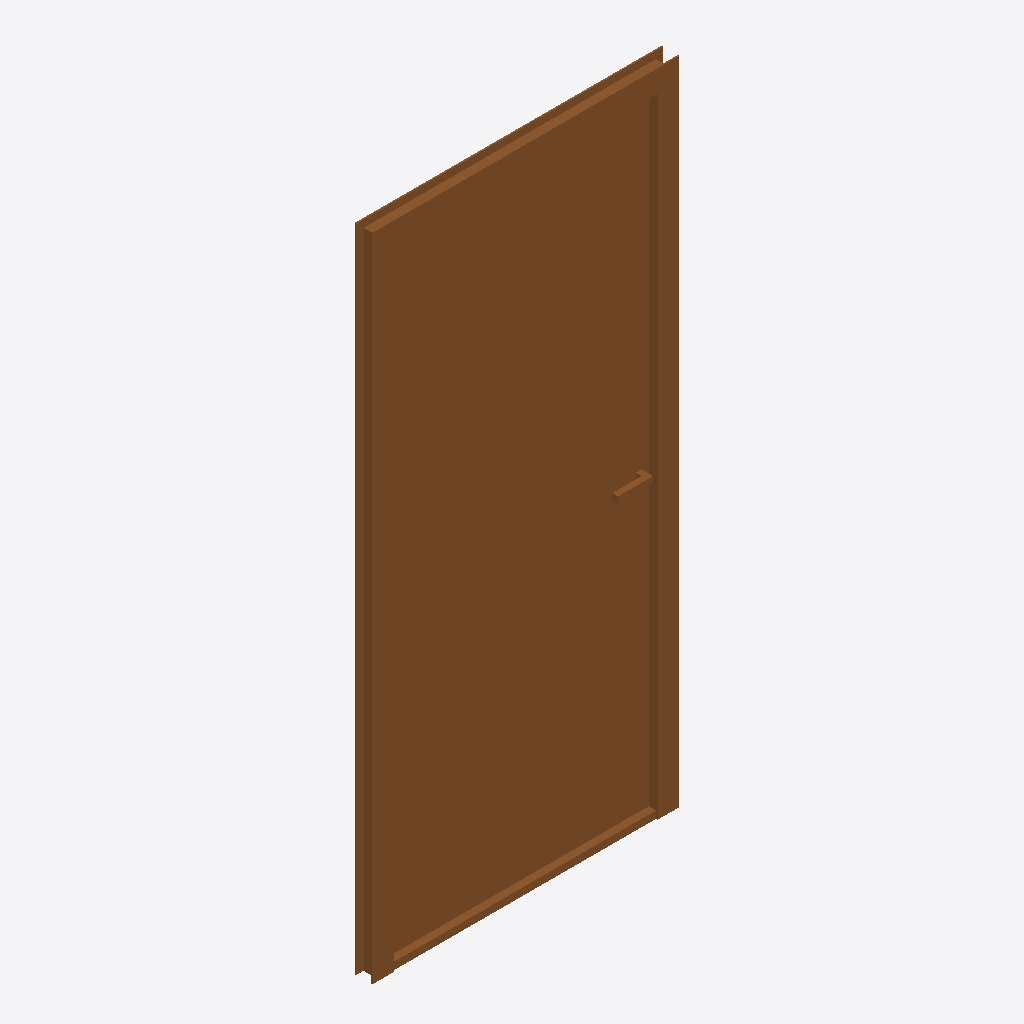
Isometric view of an IFC building model (IFC-SPF (STEP), schema IFC4, length unit unknown), seen from the south-west, elements coloured by IFC class: 1 door (brown).
Extent 1.1 m × 0.1 m × 2.2 m (x, y, z). Elements (1): 1 IfcDoor.

HEADER;
FILE_DESCRIPTION(('ViewDefinition[DesignTransferView]'),'2;1');
FILE_NAME('/dev/null','2026-07-20T16:39:55+03:00',(''),(''),'IfcOpenShell 0.8.5','IfcOpenShell 0.8.5','Nobody');
FILE_SCHEMA(('IFC4'));
ENDSEC;
DATA;
#1=IFCPROJECT('0PwuQKiED6a8EHF09abhtt',$,'Villa Project',$,$,$,$,(#6),$);
#8=IFCSITE('1ew3e2AzbApemjlaObi32b',$,'Site',$,$,$,$,$,$,$,$,$,$,$);
#9=IFCBUILDING('3YFdWF2DfEaAHbJkM4mMLE',$,'Building',$,$,$,$,$,$,$,$,$);
#10=IFCBUILDINGSTOREY('2CkVC8qJ1DOO8TM4YZYq6k',$,'Ground Floor',$,$,$,$,$,$,$);
#14=IFCDOOR('0jFcQ82brDEwOxvl0rOO_J',$,'Main Door',$,$,#94,#89,$,$,$,$,$,$);
ENDSEC;
